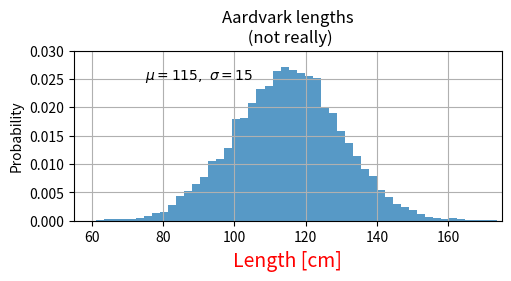

This figure's Python source:
import numpy as np
from matplotlib import pyplot as plt

mu, sigma = 115, 15
x = mu + sigma * np.random.randn(10000)
fig, ax = plt.subplots(figsize=(5, 2.7), layout='constrained')
# the histogram of the data
n, bins, patches = ax.hist(x, 50, density=True, facecolor='C0', alpha=0.75)

ax.set_xlabel('Length [cm]', fontsize=14, color='red')
ax.set_ylabel('Probability')
ax.set_title('Aardvark lengths\n (not really)')
ax.text(75, .025, r'$\mu=115,\ \sigma=15$')  # latex
ax.axis([55, 175, 0, 0.03])
ax.grid(True)
plt.show()
